Image classification data set "new_dataset" (Dev789-del/Tree_Classification on GitHub). Class labels (10): African tulip, Alstonia scholaris, banyan tree, coconut tree, Ficus religiosa, mango, Quercus robur, rhododendron tree, Royal Poinciana, silver birch.

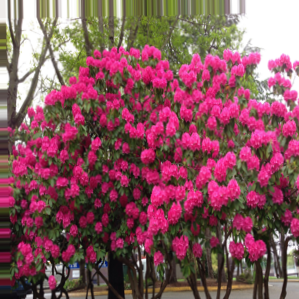
Label: rhododendron tree

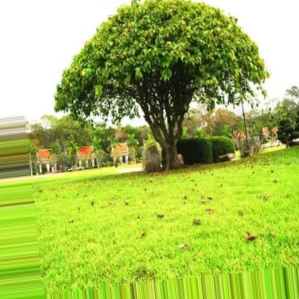
Label: Ficus religiosa

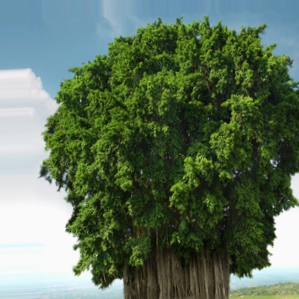
Label: banyan tree

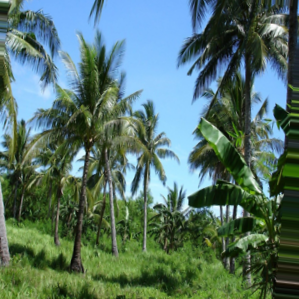
Label: coconut tree

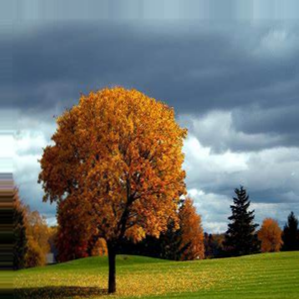
Label: Quercus robur

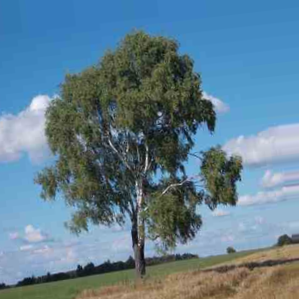
Label: silver birch
